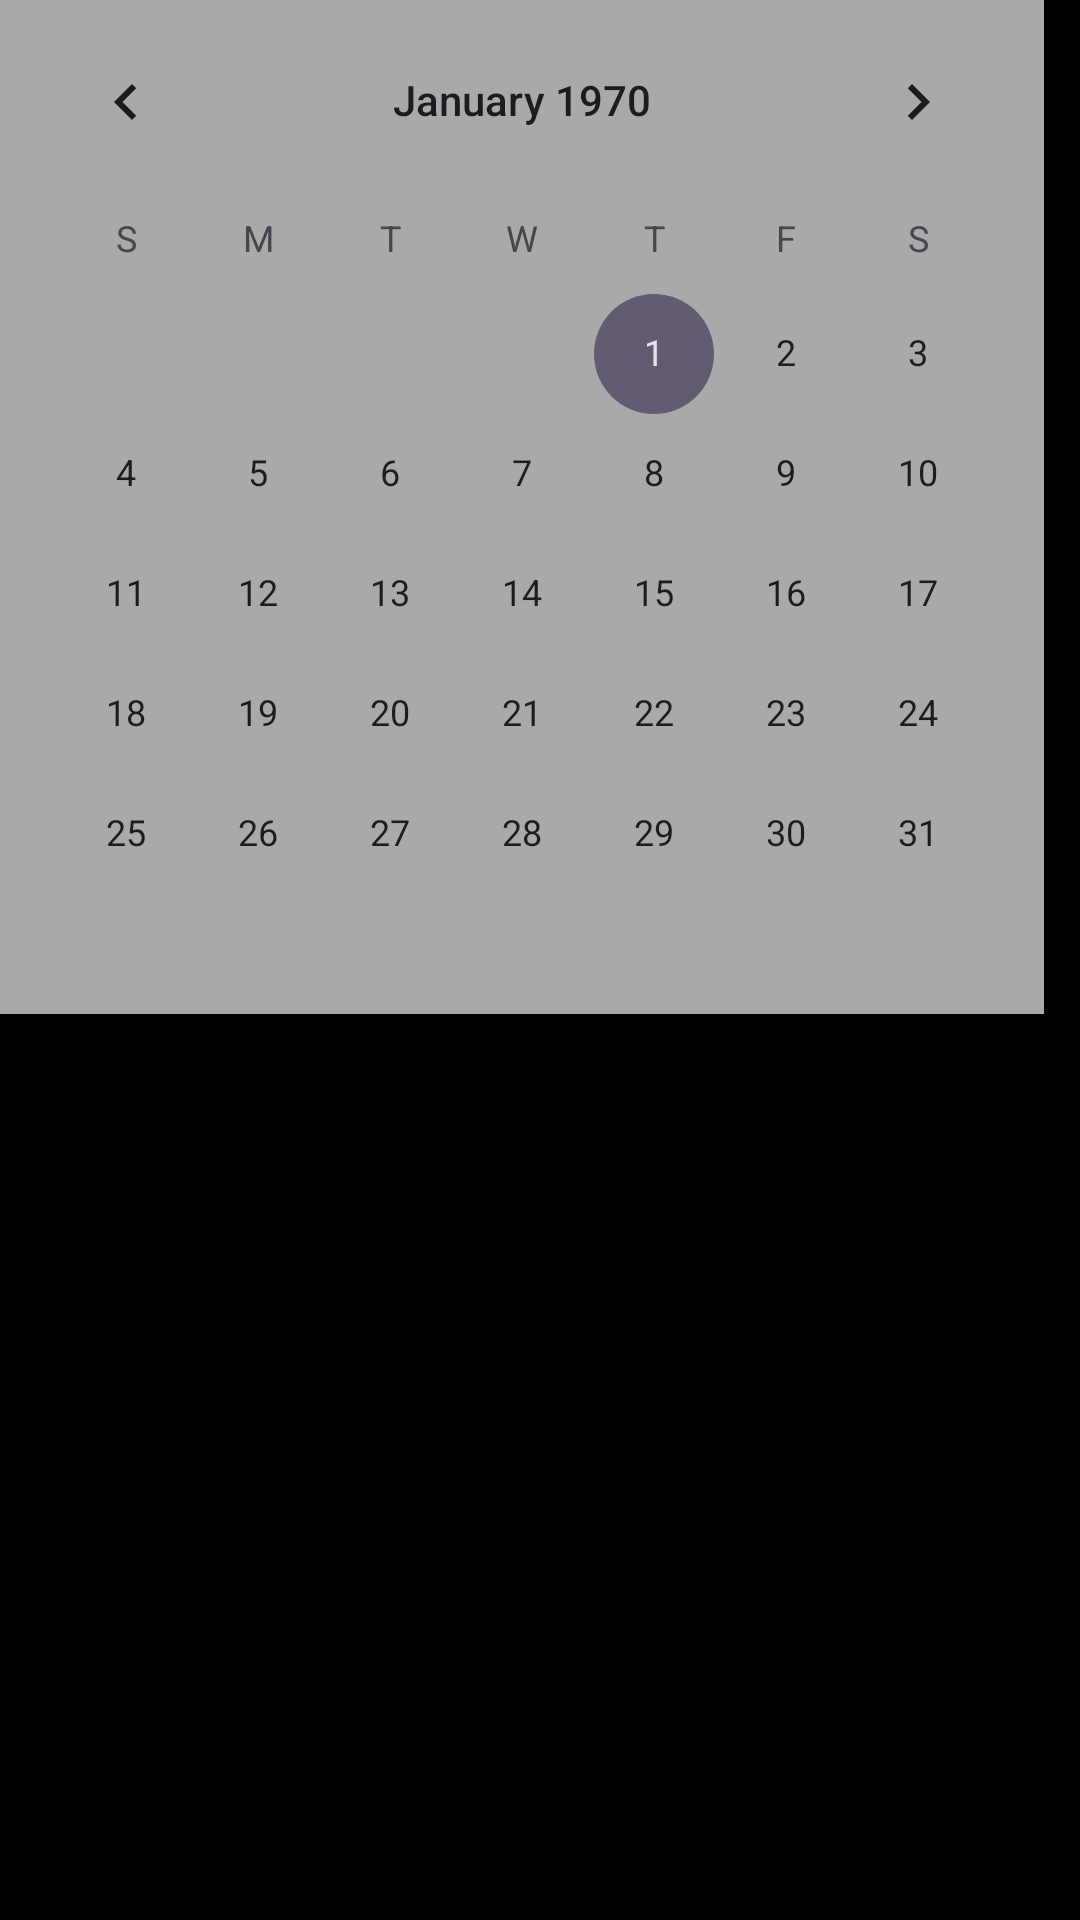

Produce the Android XML layout that renders to this screen, including the resource entries it uses.
<!-- AndroidManifest.xml: application theme Theme.DemonBuilderV2 -->
<!-- res/layout/activity_demon_log.xml -->
<?xml version="1.0" encoding="utf-8"?>
<androidx.constraintlayout.widget.ConstraintLayout xmlns:android="http://schemas.android.com/apk/res/android"
    xmlns:app="http://schemas.android.com/apk/res-auto"
    xmlns:tools="http://schemas.android.com/tools"
    android:layout_width="match_parent"
    android:layout_height="match_parent"
    android:background="@color/black"
    tools:context=".DemonLogActivity">

    <CalendarView
        android:id="@+id/calendarView"
        android:layout_width="wrap_content"
        android:layout_height="wrap_content"
        android:background="@color/lightGray"
        tools:layout_editor_absoluteX="30dp"
        tools:layout_editor_absoluteY="210dp" />
</androidx.constraintlayout.widget.ConstraintLayout>
<!-- resources referenced by this layout -->
<resources>
  <color name="black">#FF000000</color>
  <color name="lightGray">#A9A9A9</color>
  <style name="Theme.DemonBuilderV2" parent="Base.Theme.DemonBuilderV2" />
  <style name="Base.Theme.DemonBuilderV2" parent="Theme.Material3.DayNight.NoActionBar">
          
          
      </style>
</resources>
